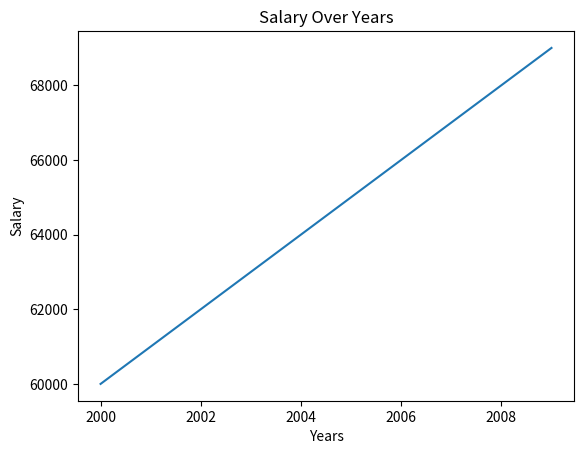

The matplotlib source for this figure:
from matplotlib import pyplot as plt

years=(2000, 2001, 2002, 2003, 2004, 2005, 2006, 2007, 2008, 2009)
salary=(60000,61000,62000,63000,64000,65000,66000,67000,68000,69000)

plt.plot(years,salary)
plt.xlabel('Years')
plt.ylabel('Salary')
plt.title('Salary Over Years')
plt.show()